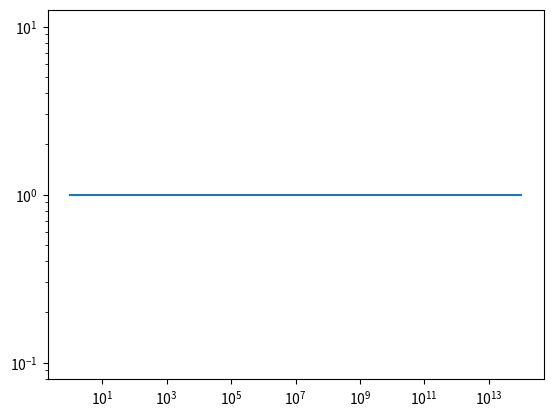

Write the Python code that produced this figure.
#%%
import numpy as np
from matplotlib import pyplot

def sub_error(n):
    return abs(n / 7 / 10 * 7 - n / 10)

def next_error(start):
    # TODO
    return 1.0 # CHANGE THIS LINE TOO

R = np.arange(15)
X = 10.0 ** R
Y = np.array([ next_error(x) for x in X ])

#%%
pyplot.plot(X, Y)
pyplot.yscale('log')
pyplot.xscale('log')
pyplot.show()

#%%
